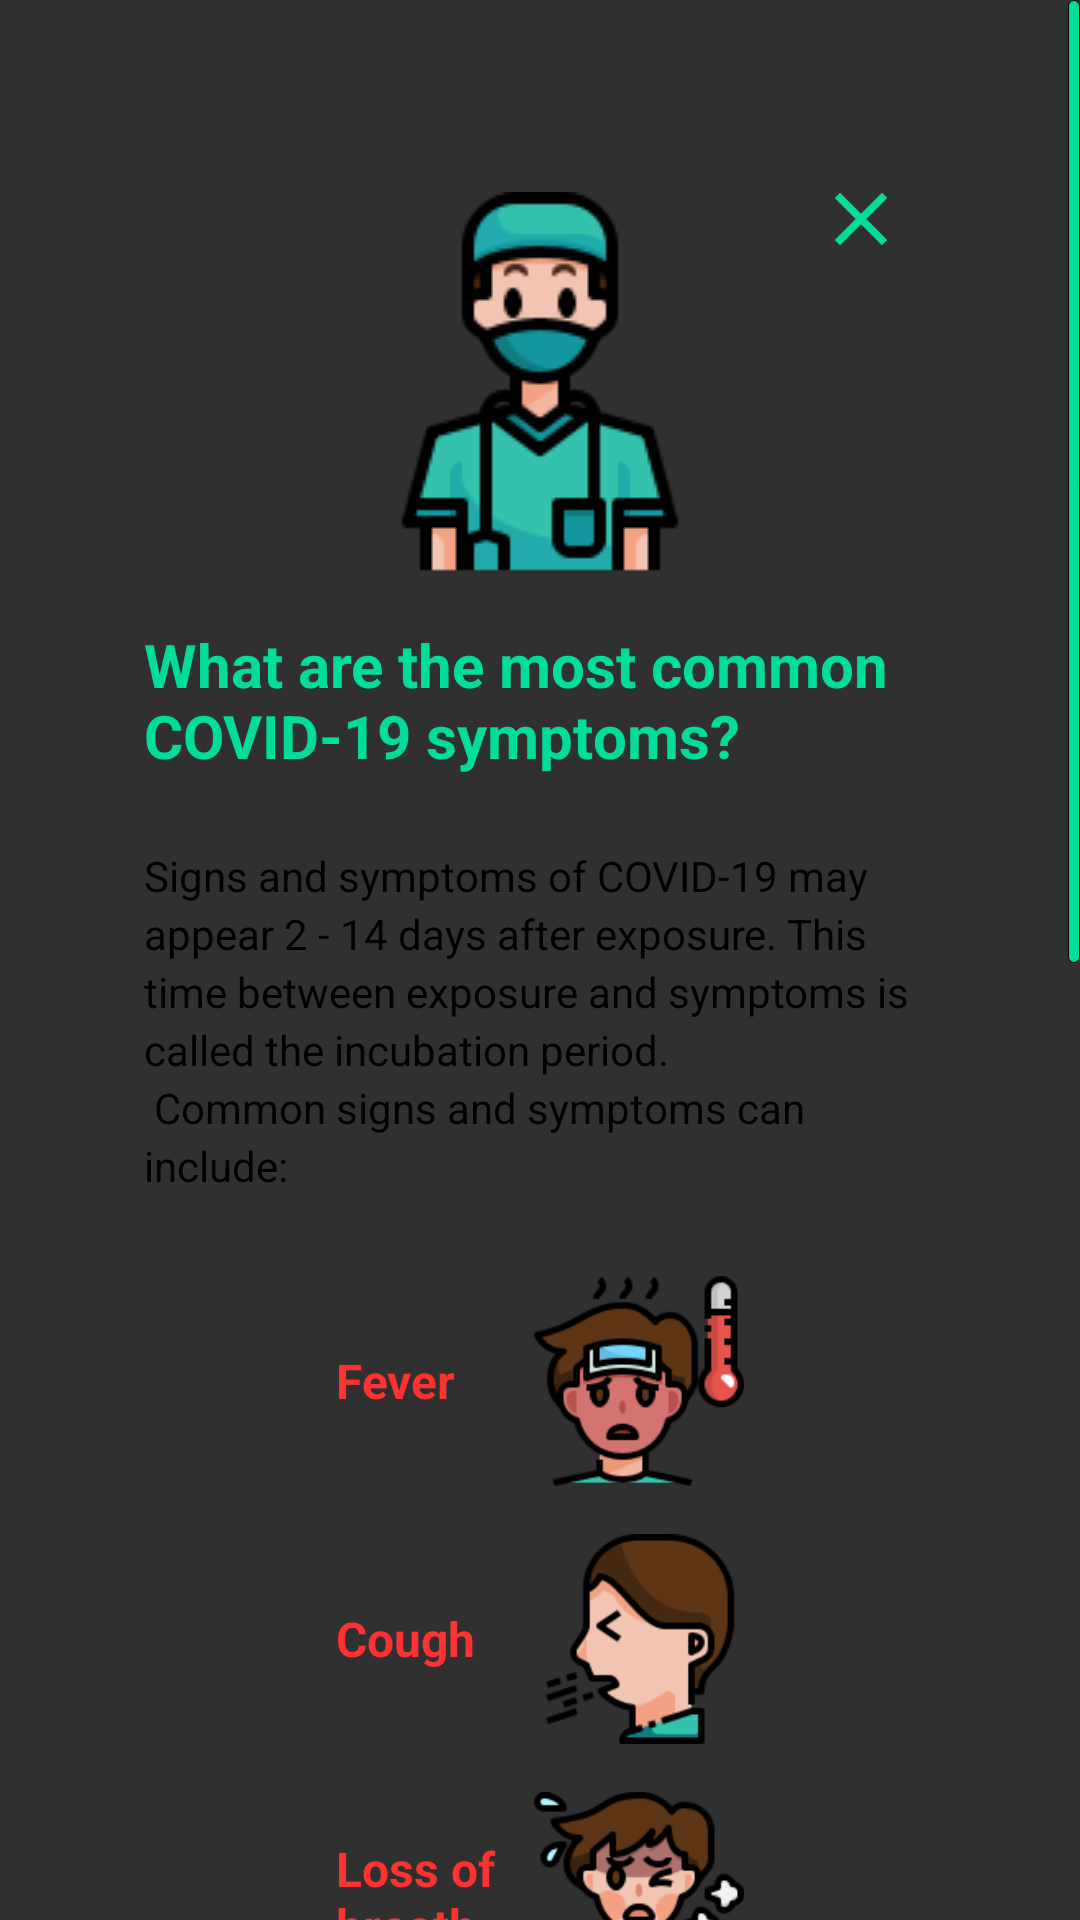

The Android layout XML behind this screen, and the referenced resources:
<!-- AndroidManifest.xml: application theme AppTheme -->
<!-- res/layout/symptoms_activity.xml -->
<?xml version="1.0" encoding="utf-8"?>
<ScrollView xmlns:android="http://schemas.android.com/apk/res/android"
    xmlns:app="http://schemas.android.com/apk/res-auto"
    xmlns:tools="http://schemas.android.com/tools"
    android:layout_width="match_parent"
    android:layout_height="match_parent"
    android:overScrollMode="never"
    android:scrollbarFadeDuration="100"
    android:scrollbarThumbVertical="@drawable/accent_bg"
    tools:context=".AboutActivity">

    <LinearLayout
        android:layout_width="match_parent"
        android:layout_height="wrap_content"
        android:orientation="vertical"
        android:padding="48dp">

        <RelativeLayout
            android:layout_width="match_parent"
            android:layout_height="wrap_content">

            <ImageView
                android:id="@+id/symptoms_close"
                android:layout_width="50dp"
                android:layout_height="50dp"
                android:layout_alignParentTop="true"
                android:layout_alignParentEnd="true"
                android:background="?attr/selectableItemBackgroundBorderless"
                android:clickable="true"
                android:focusable="true"
                android:padding="10dp"
                android:src="@drawable/close_icon" />

            <ImageView
                android:layout_width="wrap_content"
                android:layout_height="wrap_content"
                android:layout_centerInParent="true"
                android:layout_marginBottom="32dp"
                android:src="@drawable/doctor_icon" />

        </RelativeLayout>

        <TextView
            android:layout_width="wrap_content"
            android:layout_height="wrap_content"
            android:text="@string/what_are_covid_19_symptoms"
            android:textColor="@color/colorAccent"
            android:textSize="20sp"
            android:textStyle="bold" />

        <TextView
            android:layout_width="wrap_content"
            android:layout_height="wrap_content"
            android:lineSpacingExtra="3dp"
            android:text="@string/symptoms_top_text"
            android:textColor="@color/colorPrimaryDark" />

        <LinearLayout
            android:layout_width="match_parent"
            android:layout_height="wrap_content"
            android:gravity="center"
            android:orientation="horizontal"
            android:paddingVertical="8dp"
            android:paddingHorizontal="64dp">

            <TextView
                android:layout_width="0dp"
                android:layout_height="wrap_content"
                android:layout_weight="1"
                android:text="@string/fever"
                android:textColor="@color/colorDeathTrend"
                android:textSize="16sp"
                android:textStyle="bold" />

            <ImageView
                android:layout_width="70dp"
                android:layout_height="70dp"
                android:src="@drawable/fever_icon" />

        </LinearLayout>

        <LinearLayout
            android:layout_width="match_parent"
            android:layout_height="wrap_content"
            android:orientation="horizontal"
            android:gravity="center"
            android:paddingVertical="8dp"
            android:paddingHorizontal="64dp">

            <TextView
                android:layout_width="0dp"
                android:layout_height="wrap_content"
                android:layout_weight="1"
                android:text="@string/cough"
                android:textColor="@color/colorDeathTrend"
                android:textSize="16sp"
                android:textStyle="bold" />

            <ImageView
                android:layout_width="70dp"
                android:layout_height="70dp"
                android:src="@drawable/cough_icon" />

        </LinearLayout>

        <LinearLayout
            android:layout_width="match_parent"
            android:layout_height="wrap_content"
            android:orientation="horizontal"
            android:gravity="center"
            android:paddingVertical="8dp"
            android:paddingHorizontal="64dp">

            <TextView
                android:layout_width="0dp"
                android:layout_height="wrap_content"
                android:layout_weight="1"
                android:text="@string/loss_of_breath"
                android:textColor="@color/colorDeathTrend"
                android:textSize="16sp"
                android:textStyle="bold" />

            <ImageView
                android:layout_width="70dp"
                android:layout_height="70dp"
                android:src="@drawable/breath_icon" />

        </LinearLayout>

        <LinearLayout
            android:layout_width="match_parent"
            android:layout_height="wrap_content"
            android:orientation="horizontal"
            android:gravity="center"
            android:paddingVertical="8dp"
            android:paddingHorizontal="64dp">

            <TextView
                android:layout_width="0dp"
                android:layout_height="wrap_content"
                android:layout_weight="1"
                android:text="@string/dizziness"
                android:textColor="@color/colorDeathTrend"
                android:textSize="16sp"
                android:textStyle="bold" />

            <ImageView
                android:layout_width="70dp"
                android:layout_height="70dp"
                android:src="@drawable/dizziness_icon" />

        </LinearLayout>

        <LinearLayout
            android:layout_width="match_parent"
            android:layout_height="wrap_content"
            android:orientation="horizontal"
            android:gravity="center"
            android:paddingVertical="8dp"
            android:paddingHorizontal="64dp">

            <TextView
                android:layout_width="0dp"
                android:layout_height="wrap_content"
                android:layout_weight="1"
                android:text="@string/sore_throat"
                android:textColor="@color/colorDeathTrend"
                android:textSize="16sp"
                android:textStyle="bold" />

            <ImageView
                android:layout_width="70dp"
                android:layout_height="70dp"
                android:src="@drawable/sore_throat_icon" />

        </LinearLayout>


        <TextView
            android:layout_width="wrap_content"
            android:layout_height="wrap_content"
            android:lineSpacingExtra="3dp"
            android:text="@string/symptoms_bottom_text"
            android:textColor="@color/colorPrimaryDark" />

        <View
            android:layout_width="200dp"
            android:layout_height="1dp"
            android:layout_gravity="center"
            android:layout_marginTop="32dp"
            android:background="@color/colorAccent" />

        <LinearLayout
            android:layout_width="match_parent"
            android:layout_height="wrap_content"
            android:gravity="center_horizontal"
            android:orientation="horizontal"
            android:paddingVertical="30dp">

            <ImageView
                android:id="@+id/sgoogle"
                android:layout_width="32dp"
                android:layout_height="32dp"
                android:layout_margin="16dp"
                android:src="@drawable/google"
                app:tint="@color/colorAccent" />

            <ImageView
                android:id="@+id/sgithub"
                android:layout_width="32dp"
                android:layout_height="32dp"
                android:layout_margin="16dp"
                android:src="@drawable/github"
                app:tint="@color/colorAccent" />

            <ImageView
                android:id="@+id/sinstagram"
                android:layout_width="32dp"
                android:layout_height="32dp"
                android:layout_margin="16dp"
                android:src="@drawable/instagram"
                app:tint="@color/colorAccent" />

            <ImageView
                android:id="@+id/sfacebook"
                android:layout_width="32dp"
                android:layout_height="32dp"
                android:layout_margin="16dp"
                android:src="@drawable/facebook"
                app:tint="@color/colorAccent" />

        </LinearLayout>

        <TextView
            android:layout_width="wrap_content"
            android:layout_height="wrap_content"
            android:layout_gravity="center_horizontal"
            android:text="@string/copyright"
            android:textColor="@color/colorAccent"
            android:textSize="8sp" />

    </LinearLayout>

</ScrollView>
<!-- resources referenced by this layout -->
<resources>
  <color name="colorAccent">#00dd99</color>
  <color name="colorDeathTrend">#FF3232</color>
  <color name="colorPrimaryDark">#000000</color>
  <!-- drawable accent_bg (drawable) -->
  <?xml version="1.0" encoding="utf-8"?>
  <shape xmlns:android="http://schemas.android.com/apk/res/android">
      <solid android:color="@color/colorAccent"/>
      <corners android:radius="16dp"/>
      <padding
          android:left="0dp"
          android:top="0dp"
          android:right="0dp"
          android:bottom="0dp" />
      <stroke
          android:color="@color/colorPrimaryDark"
          android:width="1px" />
  </shape>
  <!-- drawable breath_icon: png bitmap (drawable, 8295 bytes) -->
  <!-- drawable close_icon (drawable) -->
  <?xml version="1.0" encoding="UTF-8" standalone="no"?>
  <vector xmlns:android="http://schemas.android.com/apk/res/android" android:height="24dp" android:tint="#00DD99" android:viewportHeight="24.0" android:viewportWidth="24.0" android:width="24dp">
      <path android:fillColor="@android:color/white" android:pathData="M19,6.41L17.59,5 12,10.59 6.41,5 5,6.41 10.59,12 5,17.59 6.41,19 12,13.41 17.59,19 19,17.59 13.41,12z"/>
  </vector>
  <!-- drawable cough_icon: png bitmap (drawable, 4607 bytes) -->
  <!-- drawable dizziness_icon: png bitmap (drawable, 6768 bytes) -->
  <!-- drawable doctor_icon: png bitmap (drawable, 4214 bytes) -->
  <!-- drawable facebook: png bitmap (drawable, 550 bytes) -->
  <!-- drawable fever_icon: png bitmap (drawable, 6323 bytes) -->
  <!-- drawable sore_throat_icon: png bitmap (drawable, 7128 bytes) -->
  <string name="copyright">Copyright © All Rights Reserved</string>
  <string name="cough">Cough</string>
  <string name="dizziness">Dizziness</string>
  <string name="fever">Fever</string>
  <string name="loss_of_breath">Loss of breath</string>
  <string name="sore_throat">Sore Throat</string>
  <string name="symptoms_bottom_text">
          \nThis does not mean that these are the only symptoms possible.
          Other less common symptoms have been reported, such as rash, nausea, vomiting and diarrhea.
          \nThe severity of COVID-19 symptoms can range from very mild to severe.
          Some people may have only a few symptoms, and some people may have no symptoms at all.\n
      </string>
  <string name="symptoms_top_text">
          Signs and symptoms of COVID-19 may appear 2 - 14 days after exposure.
          This time between exposure and symptoms is called the incubation period.\n
          Common signs and symptoms can include:\n</string>
  <string name="what_are_covid_19_symptoms">What are the most common COVID-19 symptoms?\n</string>
  <style name="AppTheme" parent="Theme.AppCompat">
          
          <item name="colorPrimary">@color/colorPrimary</item>
          <item name="colorPrimaryDark">@color/colorPrimaryDark</item>
          <item name="colorAccent">@color/colorAccent</item>
          <item name="actionBarStyle">@style/AppTheme.ActionBarStyle</item>
          <item name="android:windowContentOverlay">@null</item>
      </style>
  <color name="colorPrimary">#101010</color>
  <style name="AppTheme.ActionBarStyle" parent="Widget.AppCompat.Light.ActionBar">
          <item name="titleTextStyle">@style/AppTheme.ActionBarStyle.TitleTextStyle</item>
          <item name="background">@color/colorAccent</item>
          <item name="elevation">0dp</item>
      </style>
  <style name="AppTheme.ActionBarStyle.TitleTextStyle" parent="TextAppearance.AppCompat.Widget.ActionBar.Title">
          <item name="android:textColor">@color/colorPrimaryDark</item>
          <item name="android:textStyle">normal</item>
          <item name="textAllCaps">true</item>
          <item name="android:letterSpacing">-0.1</item>
          <item name="android:textSize">32dp</item>
      </style>
</resources>
